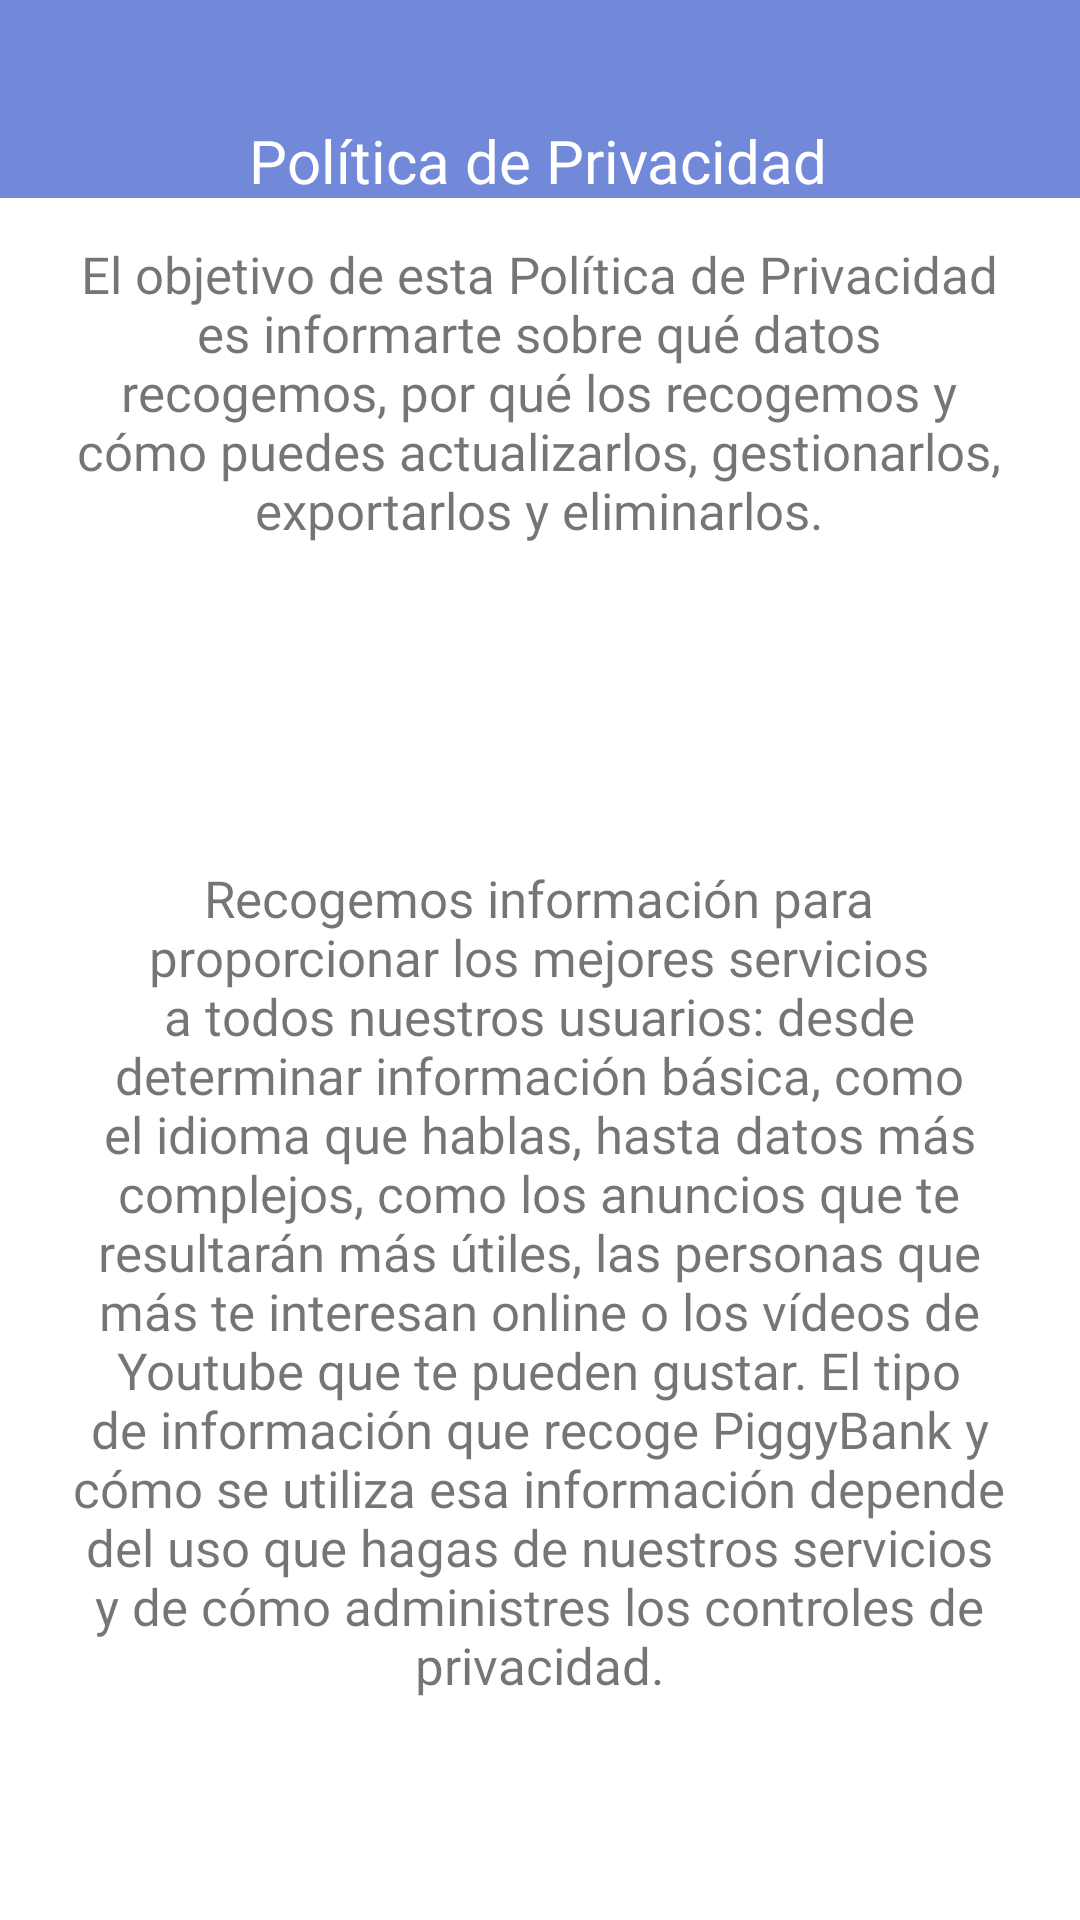

Reconstruct the res/layout file that produces this screen, plus the resources it refers to.
<!-- AndroidManifest.xml: application theme Theme.PiggyBank -->
<!-- res/layout/fragment_privacidad.xml -->
<?xml version="1.0" encoding="utf-8"?>
<FrameLayout xmlns:android="http://schemas.android.com/apk/res/android"
    xmlns:app="http://schemas.android.com/apk/res-auto"
    xmlns:tools="http://schemas.android.com/tools"
    android:layout_width="match_parent"
    android:layout_height="match_parent"
    android:background="#7289DA"
    tools:context=".PrivacidadFragment">

    <androidx.constraintlayout.widget.ConstraintLayout
        android:layout_width="match_parent"
        android:layout_height="match_parent">

        <ImageView
            android:id="@+id/imageView9"
            android:layout_width="414dp"
            android:layout_height="574dp"
            android:src="@color/white"
            app:layout_constraintBottom_toBottomOf="parent"
            app:layout_constraintEnd_toEndOf="parent"
            app:layout_constraintStart_toStartOf="parent" />

        <TextView
            android:id="@+id/textView9"
            android:layout_width="wrap_content"
            android:layout_height="wrap_content"
            android:layout_marginTop="40dp"
            android:fontFamily="@font/poppins_medium"
            android:text="Política de Privacidad"
            android:textAlignment="center"
            android:textColor="#FFFFFF"
            android:textSize="20sp"
            app:layout_constraintEnd_toEndOf="parent"
            app:layout_constraintHorizontal_bias="0.497"
            app:layout_constraintStart_toStartOf="parent"
            app:layout_constraintTop_toTopOf="parent" />

        <TextView
            android:id="@+id/textView10"
            android:layout_width="318dp"
            android:layout_height="164dp"
            android:layout_marginBottom="396dp"
            android:fontFamily="@font/poppins"
            android:text="El objetivo de esta Política de Privacidad es informarte sobre qué datos recogemos, por qué los recogemos y cómo puedes actualizarlos, gestionarlos, exportarlos y eliminarlos."
            android:textAlignment="center"
            android:textSize="17sp"
            app:layout_constraintBottom_toBottomOf="parent"
            app:layout_constraintEnd_toEndOf="parent"
            app:layout_constraintHorizontal_bias="0.494"
            app:layout_constraintStart_toStartOf="parent" />

        <TextView
            android:id="@+id/textView11"
            android:layout_width="318dp"
            android:layout_height="441dp"
            android:layout_marginTop="288dp"
            android:fontFamily="@font/poppins"
            android:text="Recogemos información para proporcionar los mejores servicios a todos nuestros usuarios: desde determinar información básica, como el idioma que hablas, hasta datos más complejos, como los anuncios que te resultarán más útiles, las personas que más te interesan online o los vídeos de Youtube que te pueden gustar. El tipo de información que recoge PiggyBank y cómo se utiliza esa información depende del uso que hagas de nuestros servicios y de cómo administres los controles de privacidad."
            android:textAlignment="center"
            android:textSize="17sp"
            app:layout_constraintEnd_toEndOf="parent"
            app:layout_constraintHorizontal_bias="0.494"
            app:layout_constraintStart_toStartOf="parent"
            app:layout_constraintTop_toTopOf="parent" />
    </androidx.constraintlayout.widget.ConstraintLayout>
</FrameLayout>
<!-- resources referenced by this layout -->
<resources>
  <color name="white">#FFFFFFFF</color>
  <style name="Theme.PiggyBank" parent="Theme.MaterialComponents.DayNight.DarkActionBar">
          
          <item name="colorPrimary">#99aab5</item>
          <item name="colorPrimaryVariant">#2c2f33</item>
          <item name="colorOnPrimary">@color/white</item>
          
          <item name="colorSecondary">@color/teal_200</item>
          <item name="colorSecondaryVariant">@color/teal_700</item>
          <item name="colorOnSecondary">@color/black</item>
          
          <item name="android:statusBarColor" tools:targetApi="l">?attr/colorPrimaryVariant</item>
          
      </style>
  <color name="teal_200">#FF03DAC5</color>
  <color name="teal_700">#FF018786</color>
  <color name="black">#FF000000</color>
</resources>
